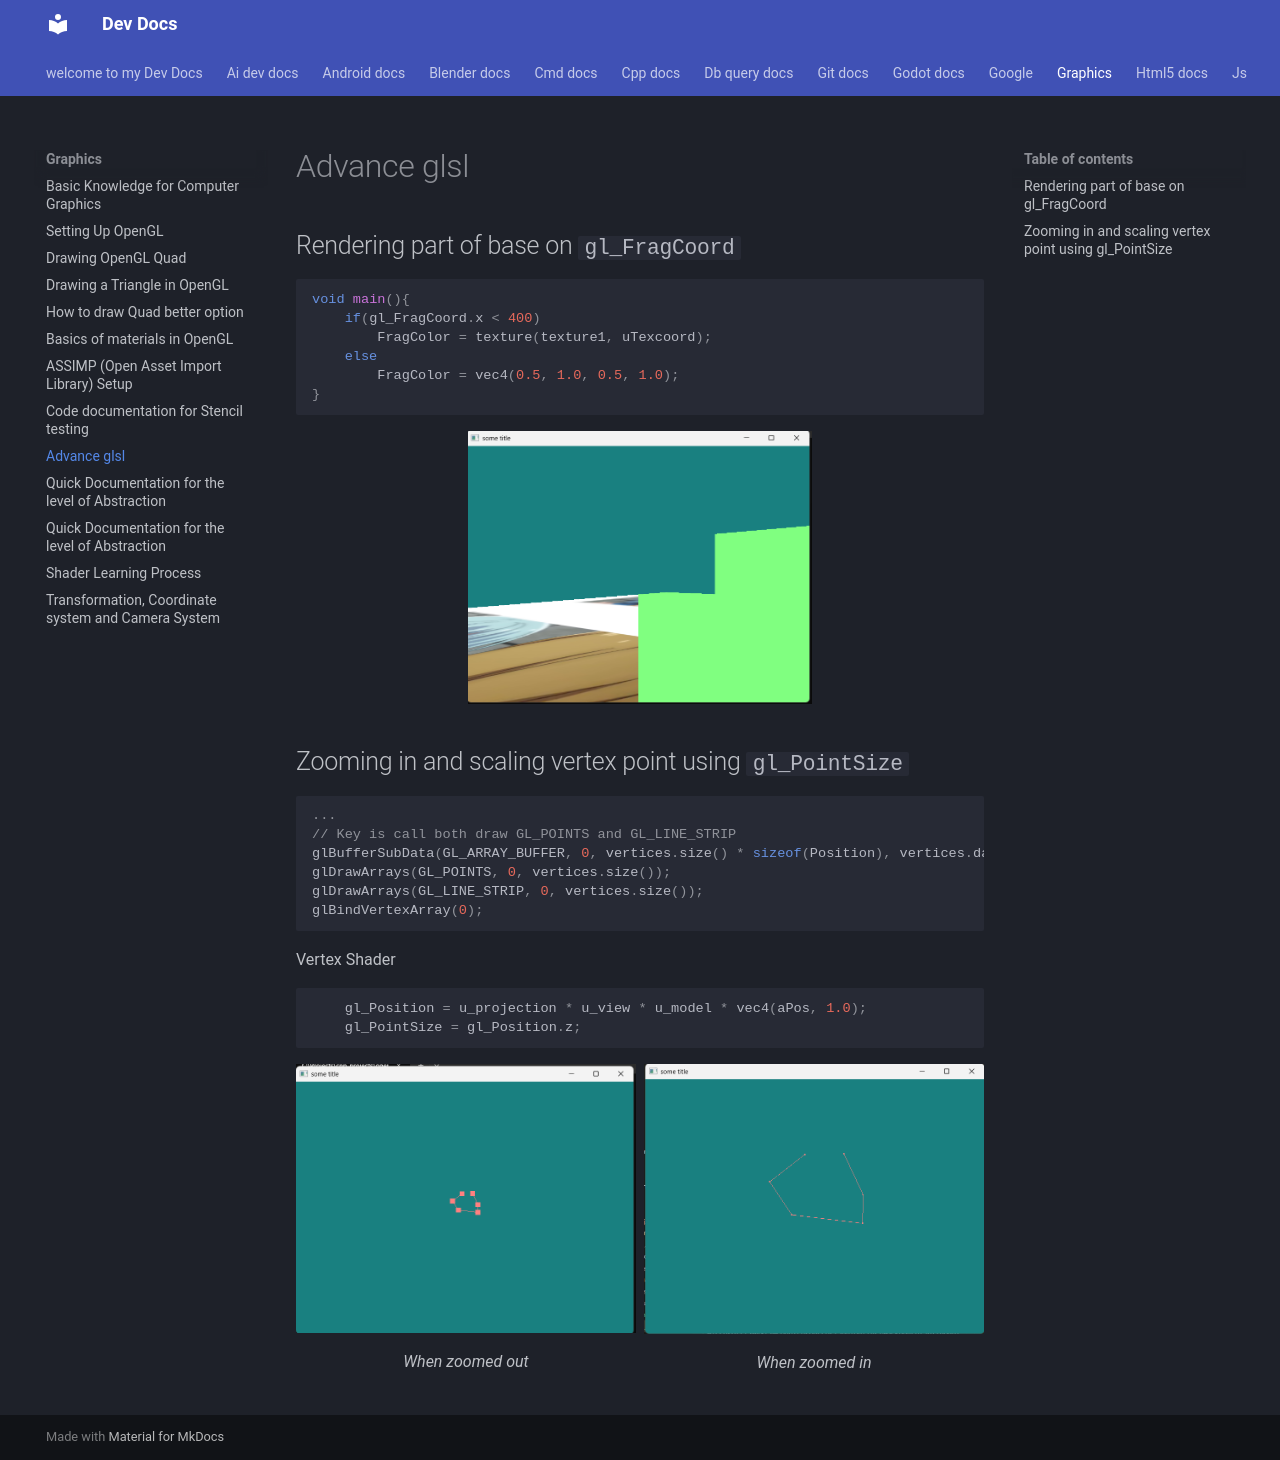

repository: Adeoye369/dev-docs · page: graphics/03_07_advance_glsl/index.html · generator: mkdocs

# Advance glsl

## Rendering part of base on `gl_FragCoord`

```c
void main(){
	if(gl_FragCoord.x < 400)
		FragColor = texture(texture1, uTexcoord);
	else 
		FragColor = vec4(0.5, 1.0, 0.5, 1.0);
}
```
<figure markdown='span'>
![alt text](img/image-29.png){width="50%"}
</figure>

## Zooming in and scaling vertex point using `gl_PointSize`

```cpp
...
// Key is call both draw GL_POINTS and GL_LINE_STRIP
glBufferSubData(GL_ARRAY_BUFFER, 0, vertices.size() * sizeof(Position), vertices.data());
glDrawArrays(GL_POINTS, 0, vertices.size());
glDrawArrays(GL_LINE_STRIP, 0, vertices.size());
glBindVertexArray(0);
```
Vertex Shader
```c
	gl_Position = u_projection * u_view * u_model * vec4(aPos, 1.0);
	gl_PointSize = gl_Position.z;
```
<div class='grid' markdown>

<figure markdown='span'>
![alt text](img/image-32.png)
<figcaption>When zoomed out</figcaption>
</figure>

<figure markdown='span'>
    ![alt text](img/image-33.png)
    <figcaption>When zoomed in </figcaption>
</figure>

</div>
